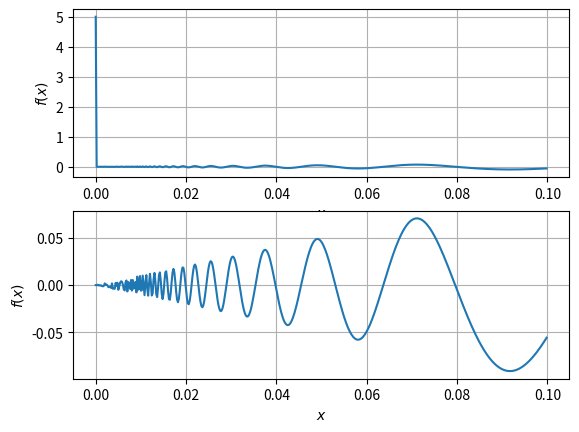

Here is the Python script that generated this plot: (Note: this script raises an exception after producing the figure.)
from __future__ import division
import numpy as np
import matplotlib.pyplot as plt
n = np.arange(1e-5,1e-1,1e-3/5)
f=n*np.sin(1/n)
n[0]=0
f[0]=5
plt.figure(1)
plt.subplot(211)
plt.plot(n, f)
plt.grid()
plt.xlabel('$x$')
plt.ylabel('$f(x)$')
n = np.arange(1e-5,1e-1,1e-3/5)
f=n*np.sin(1/n)
n[0]=0
f[0]=0
plt.subplot(212)
plt.plot(n, f)
plt.grid()
plt.xlabel('$x$')
plt.ylabel('$f(x)$')
plt.savefig('../figs/7.eps')
plt.show()

